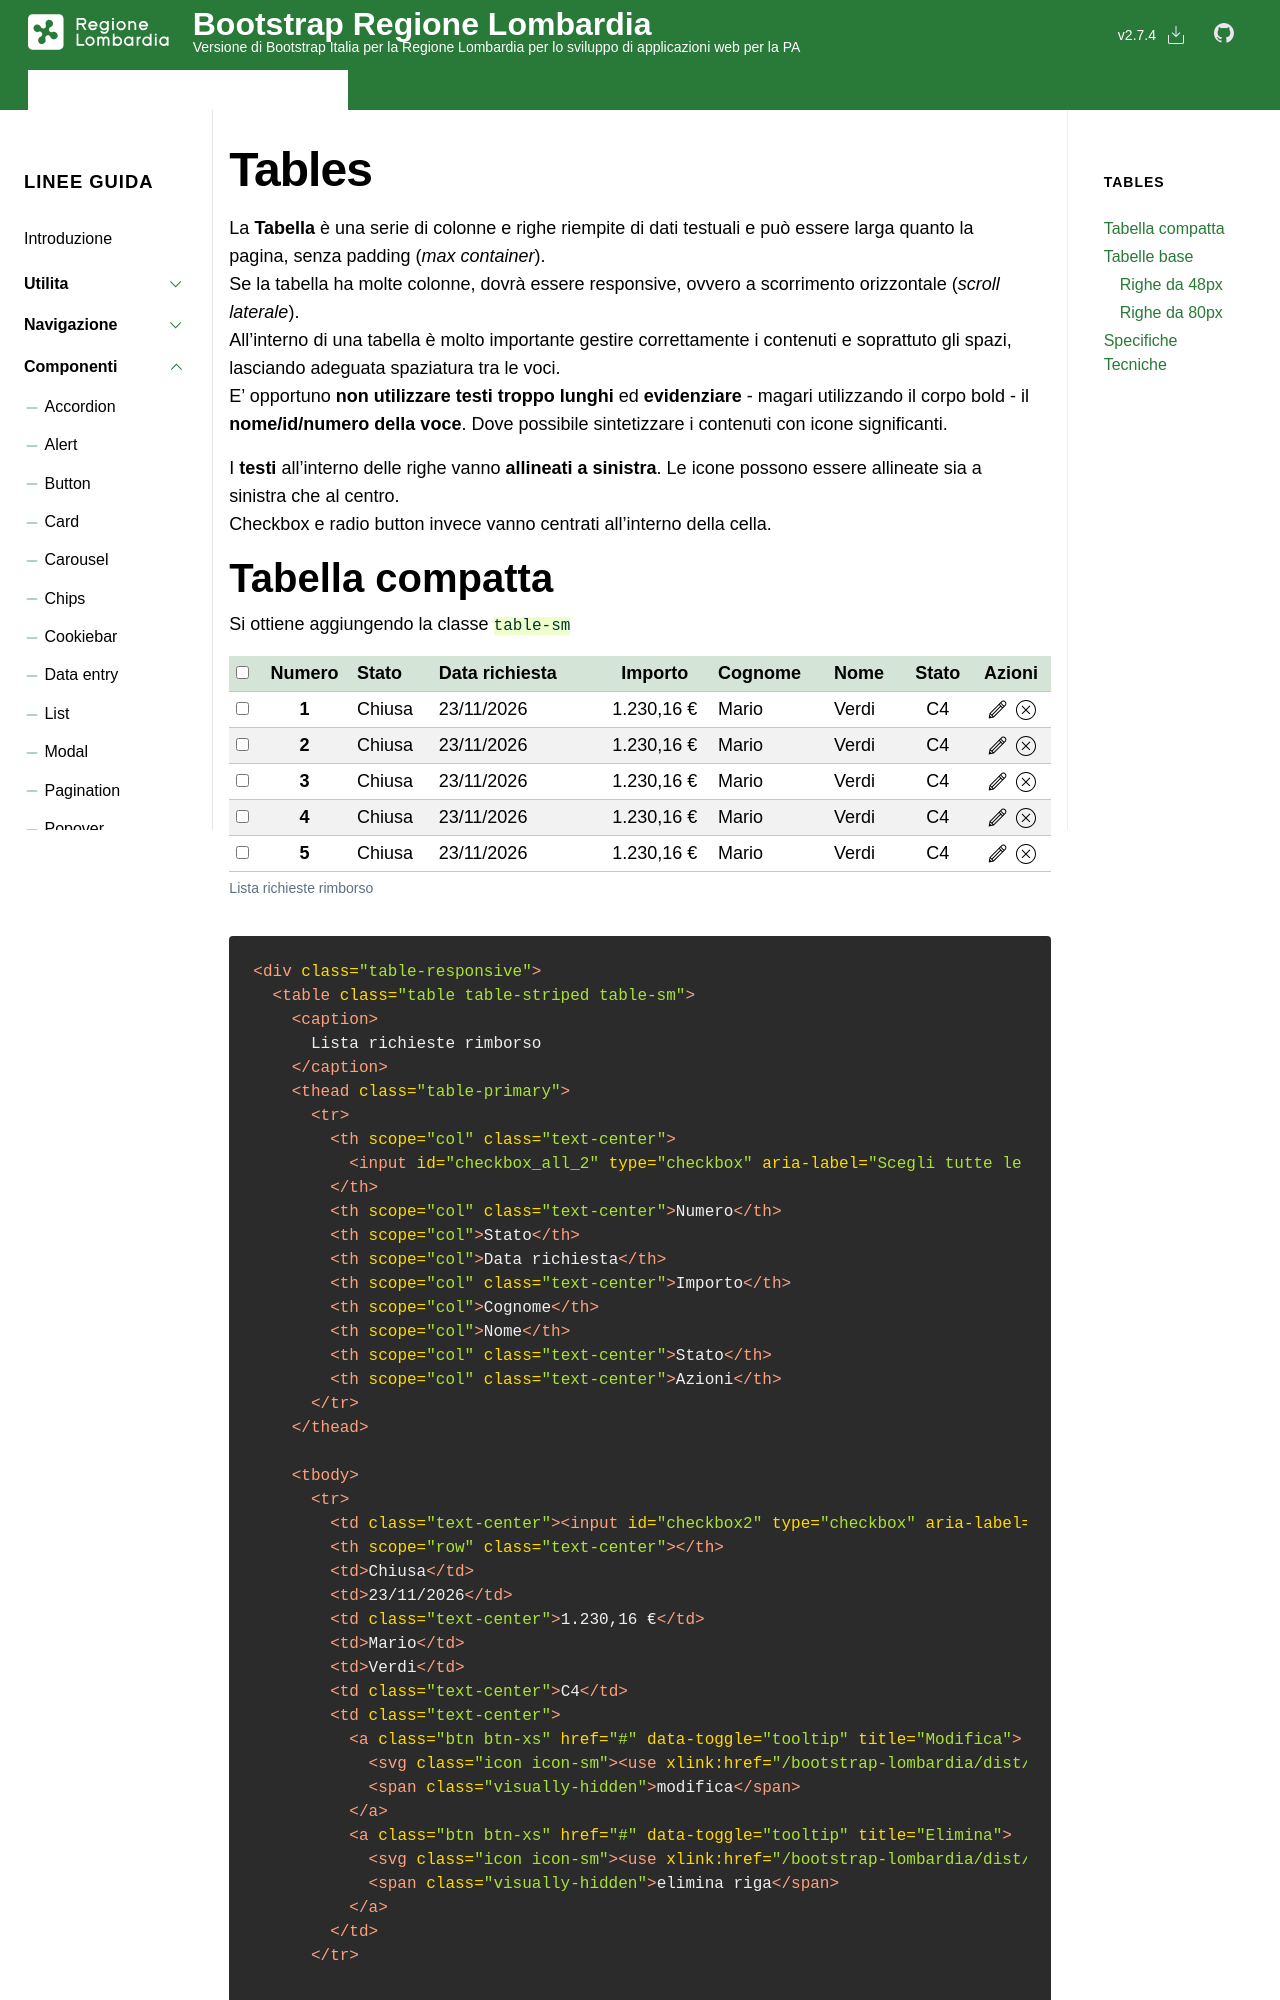

repository: RegioneLombardia/bootstrap-lombardia · page: docs/it25/componenti/tables/index.html · generator: jekyll

---
layout: it25_docs
title: Tables
group: componenti
toc: yes
---

La **Tabella** è una serie di colonne e righe riempite di dati testuali e può essere larga quanto la pagina, senza padding (_max
container_).  
<!-- Ogni colonna della tabella rispetta la griglia di base e comprende almeno una colonna della griglia.   -->
Se la tabella ha molte colonne, dovrà essere responsive, ovvero a scorrimento orizzontale (_scroll laterale_).  
All’interno di una tabella è molto importante gestire correttamente i contenuti e soprattuto gli spazi, lasciando adeguata spaziatura tra le voci.  
E’ opportuno **non utilizzare testi troppo lunghi** ed **evidenziare** - magari utilizzando il corpo bold - il **nome/id/numero della voce**. Dove possibile sintetizzare i contenuti con icone significanti.

I **testi** all’interno delle righe vanno **allineati a sinistra**. Le icone possono essere allineate sia a sinistra che al centro.  
Checkbox e radio button invece vanno centrati all’interno della cella.
